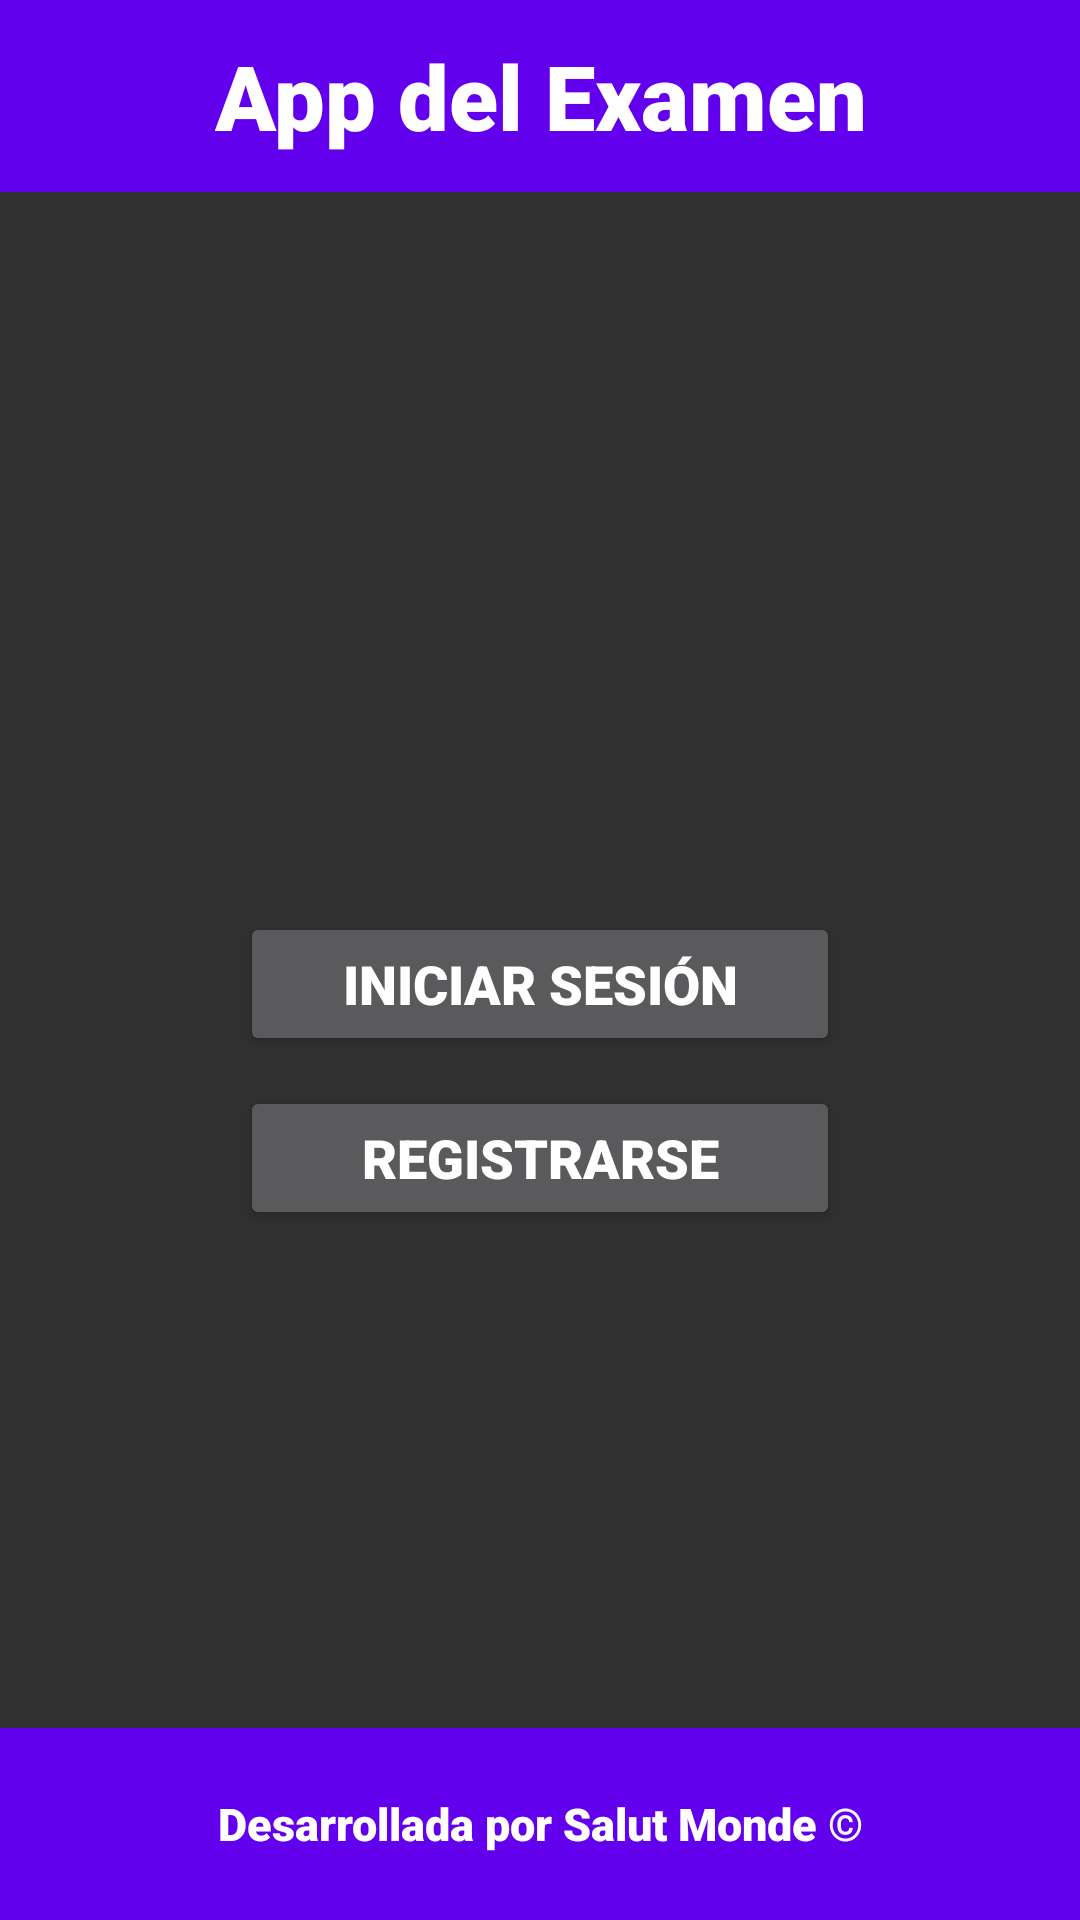

This screen was rendered from an Android layout file. Write that file and the resources it references.
<!-- AndroidManifest.xml: activity theme Theme.AppCompat.NoActionBar -->
<!-- res/layout/activity_main.xml -->
<?xml version="1.0" encoding="utf-8"?>
<RelativeLayout xmlns:android="http://schemas.android.com/apk/res/android"
    xmlns:app="http://schemas.android.com/apk/res-auto"
    xmlns:tools="http://schemas.android.com/tools"
    android:layout_width="match_parent"
    android:layout_height="match_parent"
    tools:context=".MainActivity"
    android:layout_weight="232"
    >


    <LinearLayout
        android:layout_width="match_parent"
        android:layout_height="match_parent"
        android:orientation="vertical">
        <LinearLayout
            android:layout_width="match_parent"
            android:layout_height="0dp"
            android:orientation="horizontal"
            android:layout_weight="1"
            android:background="@color/purple_500">
            <TextView
                android:layout_width="match_parent"
                android:layout_height="wrap_content"
                android:text="@string/titulo"
                android:layout_gravity="center"
                android:fontFamily="sans-serif-black"
                android:textColor="@color/white"
                android:textAlignment="center"
                android:textSize="30sp"/>
        </LinearLayout>
        <LinearLayout
            android:layout_width="match_parent"
            android:layout_height="0dp"
            android:orientation="horizontal"
            android:layout_weight="8"
            android:weightSum="3">
            <RelativeLayout
                android:layout_width="match_parent"
                android:layout_height="match_parent">
                <LinearLayout
                    android:id="@+id/up"
                    android:layout_width="wrap_content"
                    android:layout_height="wrap_content"
                    android:layout_centerHorizontal="true"
                    android:layout_marginTop="240dp"
                    android:layout_marginBottom="10dp">
                    <Button
                        android:id="@+id/btn_login"
                        android:layout_width="200dp"
                        android:layout_height="wrap_content"
                        android:fontFamily="sans-serif-black"
                        android:textSize="18sp"
                        android:layout_gravity="center"
                        android:text="@string/login"/>
                </LinearLayout>
                <LinearLayout
                    android:layout_width="wrap_content"
                    android:layout_height="wrap_content"
                    android:layout_centerHorizontal="true"
                    android:layout_below="@id/up">
                    <Button
                        android:id="@+id/btn_registro"
                        android:layout_width="200dp"
                        android:layout_height="wrap_content"
                        android:fontFamily="sans-serif-black"
                        android:textSize="18sp"
                        android:layout_gravity="center"
                        android:text="@string/registro"/>
                </LinearLayout>
            </RelativeLayout>
        </LinearLayout>
        <LinearLayout
            android:layout_width="match_parent"
            android:layout_height="0dp"
            android:orientation="horizontal"
            android:layout_weight="1"
            android:background="@color/purple_500">
            <TextView
                android:layout_width="match_parent"
                android:layout_height="wrap_content"
                android:text="@string/creditos"
                android:layout_gravity="center"
                android:fontFamily="sans-serif-black"
                android:textColor="@color/white"
                android:textAlignment="center"
                android:textSize="15sp"/>
        </LinearLayout>
    </LinearLayout>
</RelativeLayout>
<!-- resources referenced by this layout -->
<resources>
  <color name="purple_500">#FF6200EE</color>
  <color name="white">#FFFFFFFF</color>
  <string name="creditos">Desarrollada por Salut Monde ©</string>
  <string name="login">Iniciar Sesión</string>
  <string name="registro">Registrarse</string>
  <string name="titulo">App del Examen</string>
</resources>
